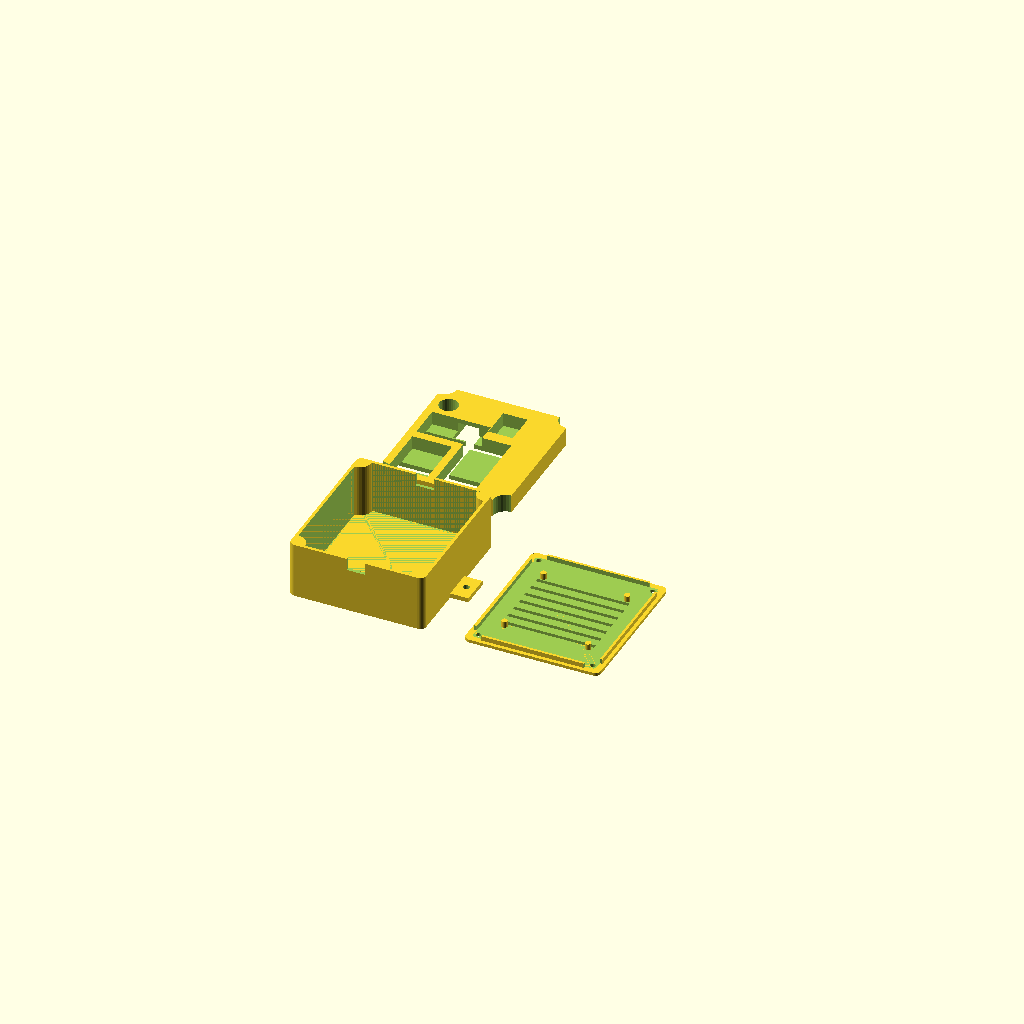
Cell 1: the model at its default parameters.
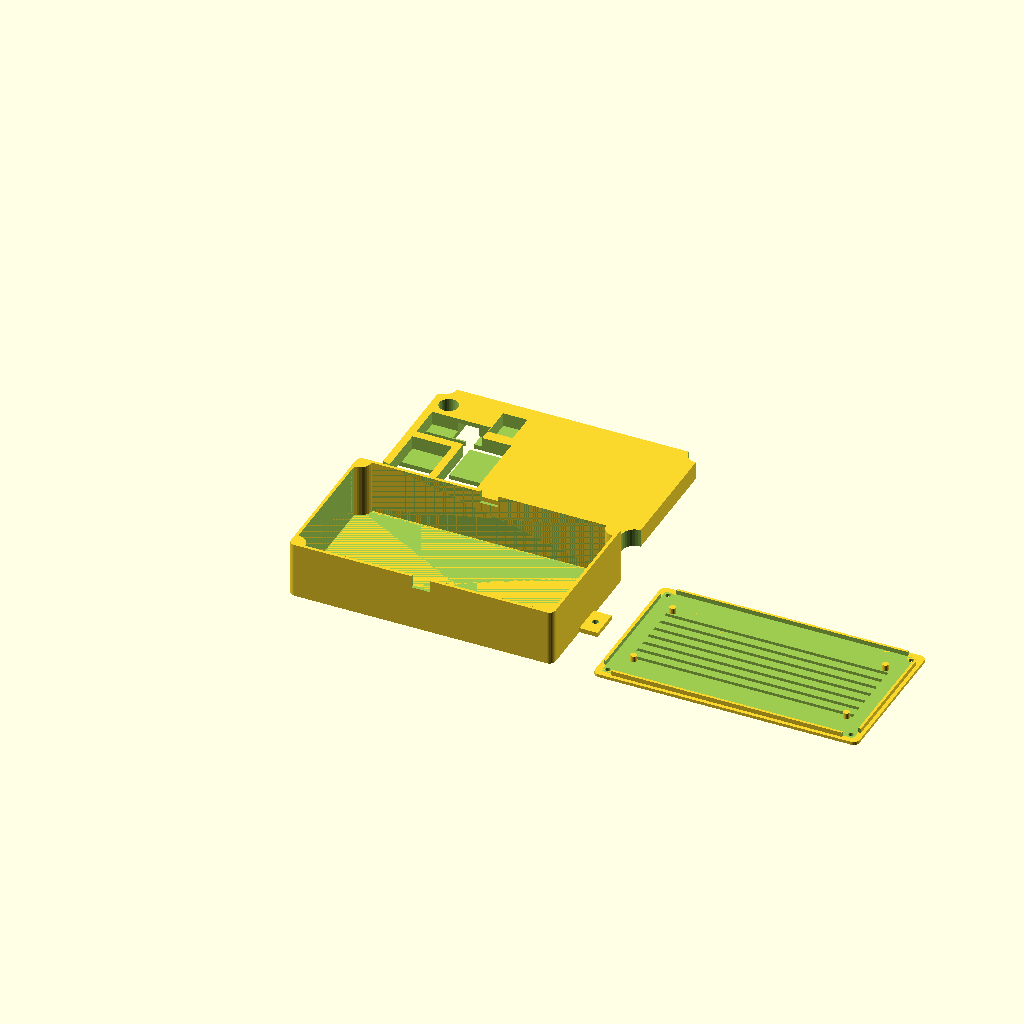
Cell 2: box_w = 170 (everything else at default).
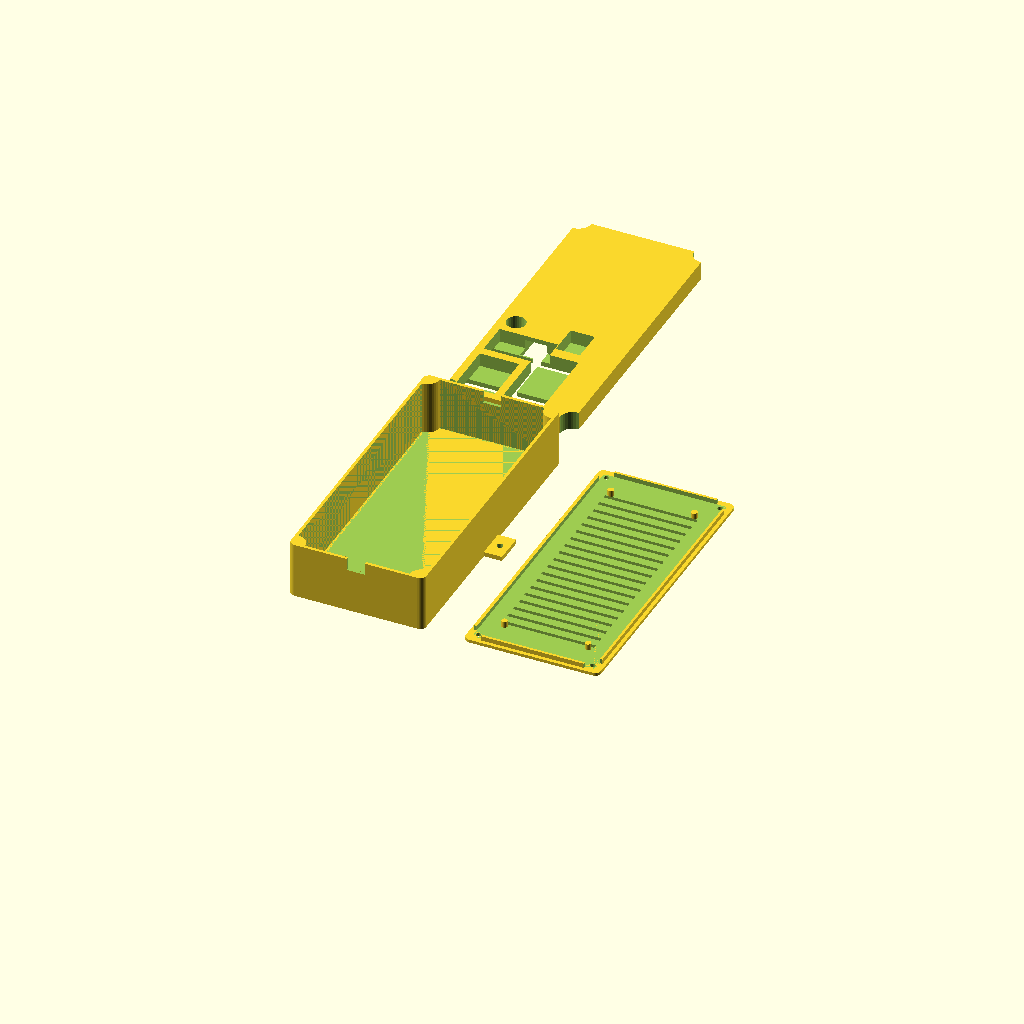
Cell 3: the same model with box_l = 190.
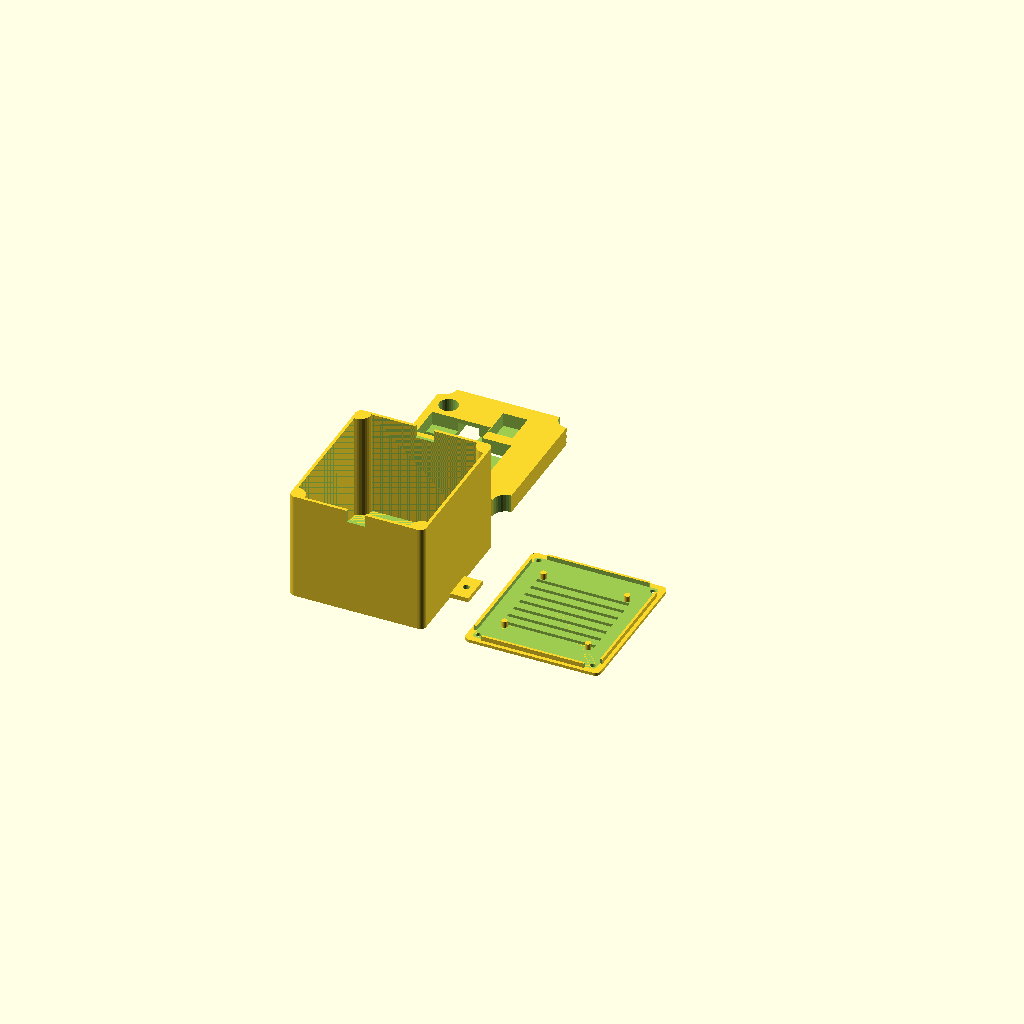
Cell 4 — box_h set to 70, the other parameters unchanged.
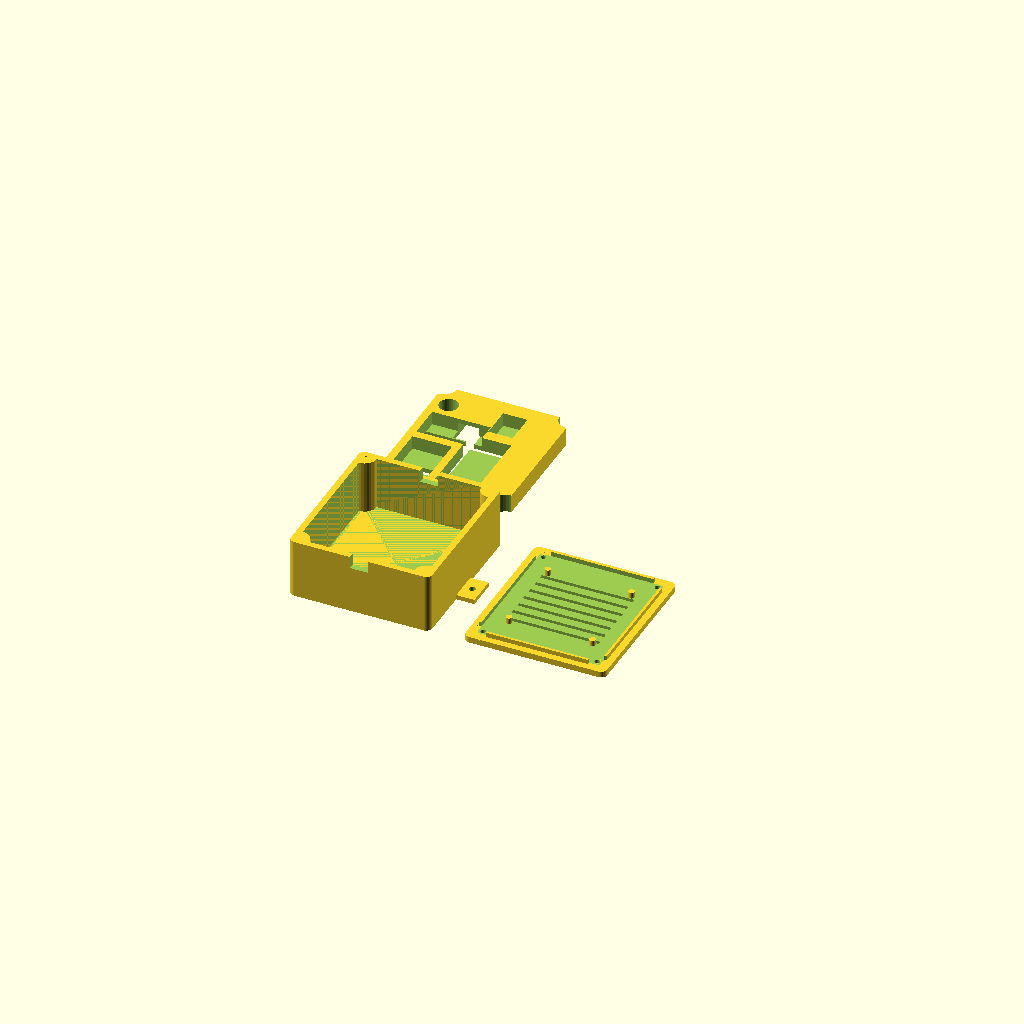
Cell 5: the same model with wall_t = 4.
One fixed orthographic camera (rotation 55°, 0°, 25°; colour scheme Cornfield) for every cell.
Source of the model, led-clock/3d-templates/electronics_box.scad:
// =========================================================================
// Wielkoformatowy Zegar LED - Przeprojektowana Obudowa Sterownika z Wkładem TPU
// =========================================================================
// Model parametryczny 3D (OpenSCAD) składający się z 3 części:
// 1. Sztywnej obudowy dolnej (Base) z uszami montażowymi do MDF.
// 2. Elastycznego wkładu organizera (TPU Insert) z dedykowanymi kieszeniami
//    na WeMosa, przekaźnik, RTC DS3231, kondensator, buzzer i czujnik temp.
//    Wkład posiada nóżki unoszące moduły i rynienki na kable pod nimi.
// 3. Wentylowanej pokrywy (Cover) przykręcanej w 4 rogach śrubami M3.
// =========================================================================

/* [Wymiary Pudełka Wewnętrzne] */
box_w = 85;         // Szerokość wewnętrzna pudełka (mm)
box_l = 95;         // Długość wewnętrzna pudełka (mm)
box_h = 35;         // Wysokość wewnętrzna pudełka (mm)
wall_t = 2.0;       // Grubość ścianek (mm)

/* [Śruby i Tolerancje] */
lid_screw_d = 2.8;  // Średnica otworu pilotującego pod śrubę M3 w bazie (mm)
lid_through_d = 3.4;// Średnica otworu przelotowego w pokrywie pod śrubę M3 (mm)
tol = 0.4;          // Tolerancja pasowania (luz) dla części drukowanych (mm)

/* [Wypusty Kablowe] */
cable_gland_w = 12; // Szerokość wycięć na przepusty kablowe (mm)
cable_gland_h = 8;  // Wysokość wycięć na przepusty kablowe (mm)

$fn = 32;

// Funkcja pomocnicza: zaokrąglony prostopadłościan
module rounded_cube(x, y, z, r) {
    translate([r, r, 0])
    minkowski() {
        cube([x - 2*r, y - 2*r, z - 1]);
        cylinder(r = r, h = 1);
    }
}

// 1. DOLNA CZĘŚĆ OBUDOWY (BASE - Druk z PLA/PETG)
module box_base() {
    difference() {
        // Zewnętrzny korpus
        rounded_cube(box_w + 2*wall_t, box_l + 2*wall_t, box_h + wall_t, 4);
        
        // Wewnętrzne wybranie
        translate([wall_t, wall_t, wall_t])
            rounded_cube(box_w, box_l, box_h + 5, 2);
            
        // Przepust kablowy 1 (Wejście zasilania z boku)
        translate([box_w/2 + wall_t - cable_gland_w/2, -1, box_h - cable_gland_h + wall_t])
            cube([cable_gland_w, wall_t + 2, cable_gland_h + 2]);
            
        // Przepust kablowy 2 (Wyjście LED po przeciwnej stronie)
        translate([box_w/2 + wall_t - cable_gland_w/2, box_l + wall_t - 1, box_h - cable_gland_h + wall_t])
            cube([cable_gland_w, wall_t + 2, cable_gland_h + 2]);

        // Otwory w narożnych słupkach na śruby M3 pokrywy
        translate([wall_t + 5, wall_t + 5, wall_t]) cylinder(d = lid_screw_d, h = box_h + 2);
        translate([wall_t + box_w - 5, wall_t + 5, wall_t]) cylinder(d = lid_screw_d, h = box_h + 2);
        translate([wall_t + 5, wall_t + box_l - 5, wall_t]) cylinder(d = lid_screw_d, h = box_h + 2);
        translate([wall_t + box_w - 5, wall_t + box_l - 5, wall_t]) cylinder(d = lid_screw_d, h = box_h + 2);
    }
    
    // Narożne słupki pod śruby wieczka (wewnętrzne)
    intersection() {
        translate([wall_t, wall_t, wall_t]) rounded_cube(box_w, box_l, box_h, 2);
        union() {
            translate([wall_t, wall_t, wall_t]) cylinder(r = 8, h = box_h);
            translate([wall_t + box_w, wall_t, wall_t]) cylinder(r = 8, h = box_h);
            translate([wall_t, wall_t + box_l, wall_t]) cylinder(r = 8, h = box_h);
            translate([wall_t + box_w, wall_t + box_l, wall_t]) cylinder(r = 8, h = box_h);
        }
    }
    
    // Zewnętrzne uszy montażowe (do przykręcenia obudowy wkrętami do płyty MDF zegara)
    difference() {
        union() {
            translate([-12, box_l/2 - 10, 0]) cube([12, 20, 3]);
            translate([box_w + 2*wall_t, box_l/2 - 10, 0]) cube([12, 20, 3]);
        }
        translate([-6, box_l/2, -1]) cylinder(d = 4.2, h = 5);
        translate([box_w + 2*wall_t + 6, box_l/2, -1]) cylinder(d = 4.2, h = 5);
    }
}

// 2. ELASTYCZNY WKŁAD ORGANIZERA (TPU INSERT - Druk z elastycznego gumowego TPU)
// Wkład wchodzi ciasno na dno pudełka. Zabezpiecza elementy przed wstrząsami i ruchem.
module tpu_insert() {
    // Odsuwamy wkład w wizualizacji na bok
    translate([0, box_l + 30, 0]) {
        difference() {
            // Zewnętrzny obrys wkładu (pomniejszony o tolerancję luzu, aby wszedł do pudełka)
            rounded_cube(box_w - tol, box_l - tol, 12, 2);
            
            // A. Kieszeń na WeMos D1 Mini (szer: 26.0 mm, dł: 34.5 mm, głębokość kieszeni: 8 mm)
            translate([5, 5, 3])
                cube([26.0, 34.5, 10]);
                
            // B. Kieszeń na Przekaźnik 1-kanałowy (szer: 26.5 mm, dł: 50.5 mm, głębokość: 8 mm)
            translate([36, 5, 3])
                cube([26.5, 50.5, 10]);
                
            // C. Kieszeń na Zegar RTC DS3231 (szer: 38.5 mm, dł: 22.5 mm, głębokość: 8 mm)
            translate([5, 45, 3])
                cube([38.5, 22.5, 10]);
                
            // D. Okrągłe gniazdo na Buzzer Piezo (średnica: 12.5 mm, głębokość: 8 mm)
            translate([11, 78, 3])
                cylinder(d = 12.5, h = 10);
                
            // F. Kieszeń na czujnik DS18B20 (szer: 16 mm, dł: 21 mm, głębokość: 8 mm)
            translate([44, 63, 3])
                cube([16, 21, 10]);

            // KANAŁY KABLOWE NA DNIE WKŁADU ORAZ DUŻA KOMORA NA KONDENSATOR 1000uF
            // (Nacięcia w spodzie wkładu TPU, aby kable i kondensator leżały pod elementami bez naprężeń)
            
            // Komora na kondensator 1000uF (szer: 14 mm, dł: 30 mm, głębokość: 9 mm)
            translate([22, 60, -0.5])
                cube([14, 30, 9.5]);
            
            // Kanał główny wzdłuż osi Y (szerokość 6 mm)
            translate([30.5, 2, -0.5]) cube([6, box_l - 6, 4]);
            
            // Kanały poprzeczne łączące kieszenie (szerokość 6 mm)
            translate([2, 18, -0.5]) cube([box_w - 6, 6, 4]);
            translate([2, 53, -0.5]) cube([box_w - 6, 6, 4]);
            
            // Wycięcia na narożne słupki śrubowe bazy
            translate([0, 0, -0.5]) cylinder(r = 8.5, h = 14);
            translate([box_w - tol, 0, -0.5]) cylinder(r = 8.5, h = 14);
            translate([0, box_l - tol, -0.5]) cylinder(r = 8.5, h = 14);
            translate([box_w - tol, box_l - tol, -0.5]) cylinder(r = 8.5, h = 14);
        }
    }
}

// 3. POKRYWA OBUDOWY (COVER - Druk z PLA/PETG)
module box_cover() {
    // Odsuwamy pokrywę w wizualizacji
    translate([box_w + 30, 0, 0]) {
        difference() {
            // Zewnętrzny obrys pokrywy z kołnierzem pozycjonującym
            union() {
                // Płaska góra pokrywy
                rounded_cube(box_w + 2*wall_t, box_l + 2*wall_t, wall_t, 4);
                
                // Wewnętrzny kołnierz pozycjonujący z luzem 0.4 mm na stronę
                difference() {
                    translate([wall_t + 0.4, wall_t + 0.4, wall_t])
                        rounded_cube(box_w - 0.8, box_l - 0.8, 3, 2);
                    
                    // Wycięcia w kołnierzu omijające narożne słupki śrub bazy
                    translate([wall_t, wall_t, wall_t - 0.5]) cylinder(r = 9.0, h = 4);
                    translate([wall_t + box_w, wall_t, wall_t - 0.5]) cylinder(r = 9.0, h = 4);
                    translate([wall_t, wall_t + box_l, wall_t - 0.5]) cylinder(r = 9.0, h = 4);
                    translate([wall_t + box_w, wall_t + box_l, wall_t - 0.5]) cylinder(r = 9.0, h = 4);
                }
            }
            
            // Wycięcie środka kołnierza pokrywy (redukcja masy)
            translate([wall_t + 2, wall_t + 2, wall_t])
                rounded_cube(box_w - 4, box_l - 4, 4, 2);
                
            // Otwory wentylacyjne na pokrywie (żebrowanie chłodzące ESP)
            for (i = [22 : 8 : box_l - 22]) {
                translate([wall_t + 12, wall_t + i, -1])
                    cube([box_w - 24, 2.5, wall_t + 2]);
            }
            
            // Otwory przelotowe na śruby M3 wieczka
            translate([wall_t + 5, wall_t + 5, -1]) cylinder(d = lid_through_d, h = wall_t + 5);
            translate([wall_t + box_w - 5, wall_t + 5, -1]) cylinder(d = lid_through_d, h = wall_t + 5);
            translate([wall_t + 5, wall_t + box_l - 5, -1]) cylinder(d = lid_through_d, h = wall_t + 5);
            translate([wall_t + box_w - 5, wall_t + box_l - 5, -1]) cylinder(d = lid_through_d, h = wall_t + 5);
        }
        
        // Dodatkowe słupki dociskowe wewnątrz pokrywy (dociskają wkład TPU i moduły po zamknięciu)
        translate([wall_t + 15, wall_t + 20, wall_t]) cylinder(d = 4, h = 4);
        translate([wall_t + box_w - 15, wall_t + 20, wall_t]) cylinder(d = 4, h = 4);
        translate([wall_t + 15, wall_t + box_l - 20, wall_t]) cylinder(d = 4, h = 4);
        translate([wall_t + box_w - 15, wall_t + box_l - 20, wall_t]) cylinder(d = 4, h = 4);
    }
}

// Uruchomienie generowania części w wizualizacji OpenSCAD
box_base();
tpu_insert();
box_cover();
Parameter table extracted from the source (name, type, default, range or options):
box_w: number, default 85
box_l: number, default 95
box_h: number, default 35
wall_t: number, default 2
lid_screw_d: number, default 2.8
lid_through_d: number, default 3.4
tol: number, default 0.4
cable_gland_w: number, default 12
cable_gland_h: number, default 8
